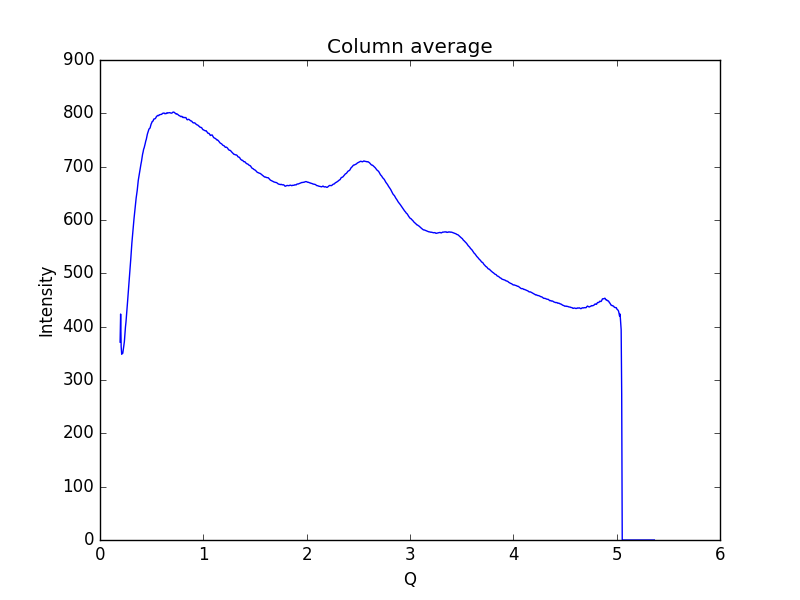

Values plotted in this chart, from the file beside it:
0.19448614755544588, 371.02
0.1997, 423.7
0.2048, 362.7
0.21, 348.2
0.2152, 350
0.2204, 350.1
0.2255, 356.9
0.2307, 364.4
0.2359, 372
0.2411, 385.8
0.2462, 399.2
0.2514, 408.7
0.2566, 420.8
0.2618, 434.1
0.2669, 447.3
0.2721, 461.2
0.2773, 477.7
0.2825, 491.1
0.2876, 503.8
0.2928, 514.1
0.298, 527.2
0.3032, 543.6
0.3083, 556.6
0.3135, 567.6
0.3187, 579.5
0.3239, 592
0.329, 602.2
0.3342, 612.1
0.3394, 621.1
0.3446, 631.8
0.3497, 641
0.3549, 648.4
0.3601, 655.4
0.3653, 665.4
0.3704, 674.4
0.3756, 680.7
0.3808, 686.5
0.386, 694.4
0.3911, 700.4
0.3963, 704.8
0.4015, 710
0.4067, 717.2
0.4118, 723
0.417, 727.4
0.4222, 732.7
0.4274, 735.4
0.4325, 739.1
0.4377, 743.5
0.4429, 748.2
0.4481, 751.3
0.4532, 756.3
0.4584, 761
0.4636, 764
0.4688, 767.1
0.4739, 770.5
0.4791, 771.6
0.4843, 772.5
0.4895, 776.3
0.4946, 779.8
0.4998, 781.9
0.505, 784.6
... 939 more rows
